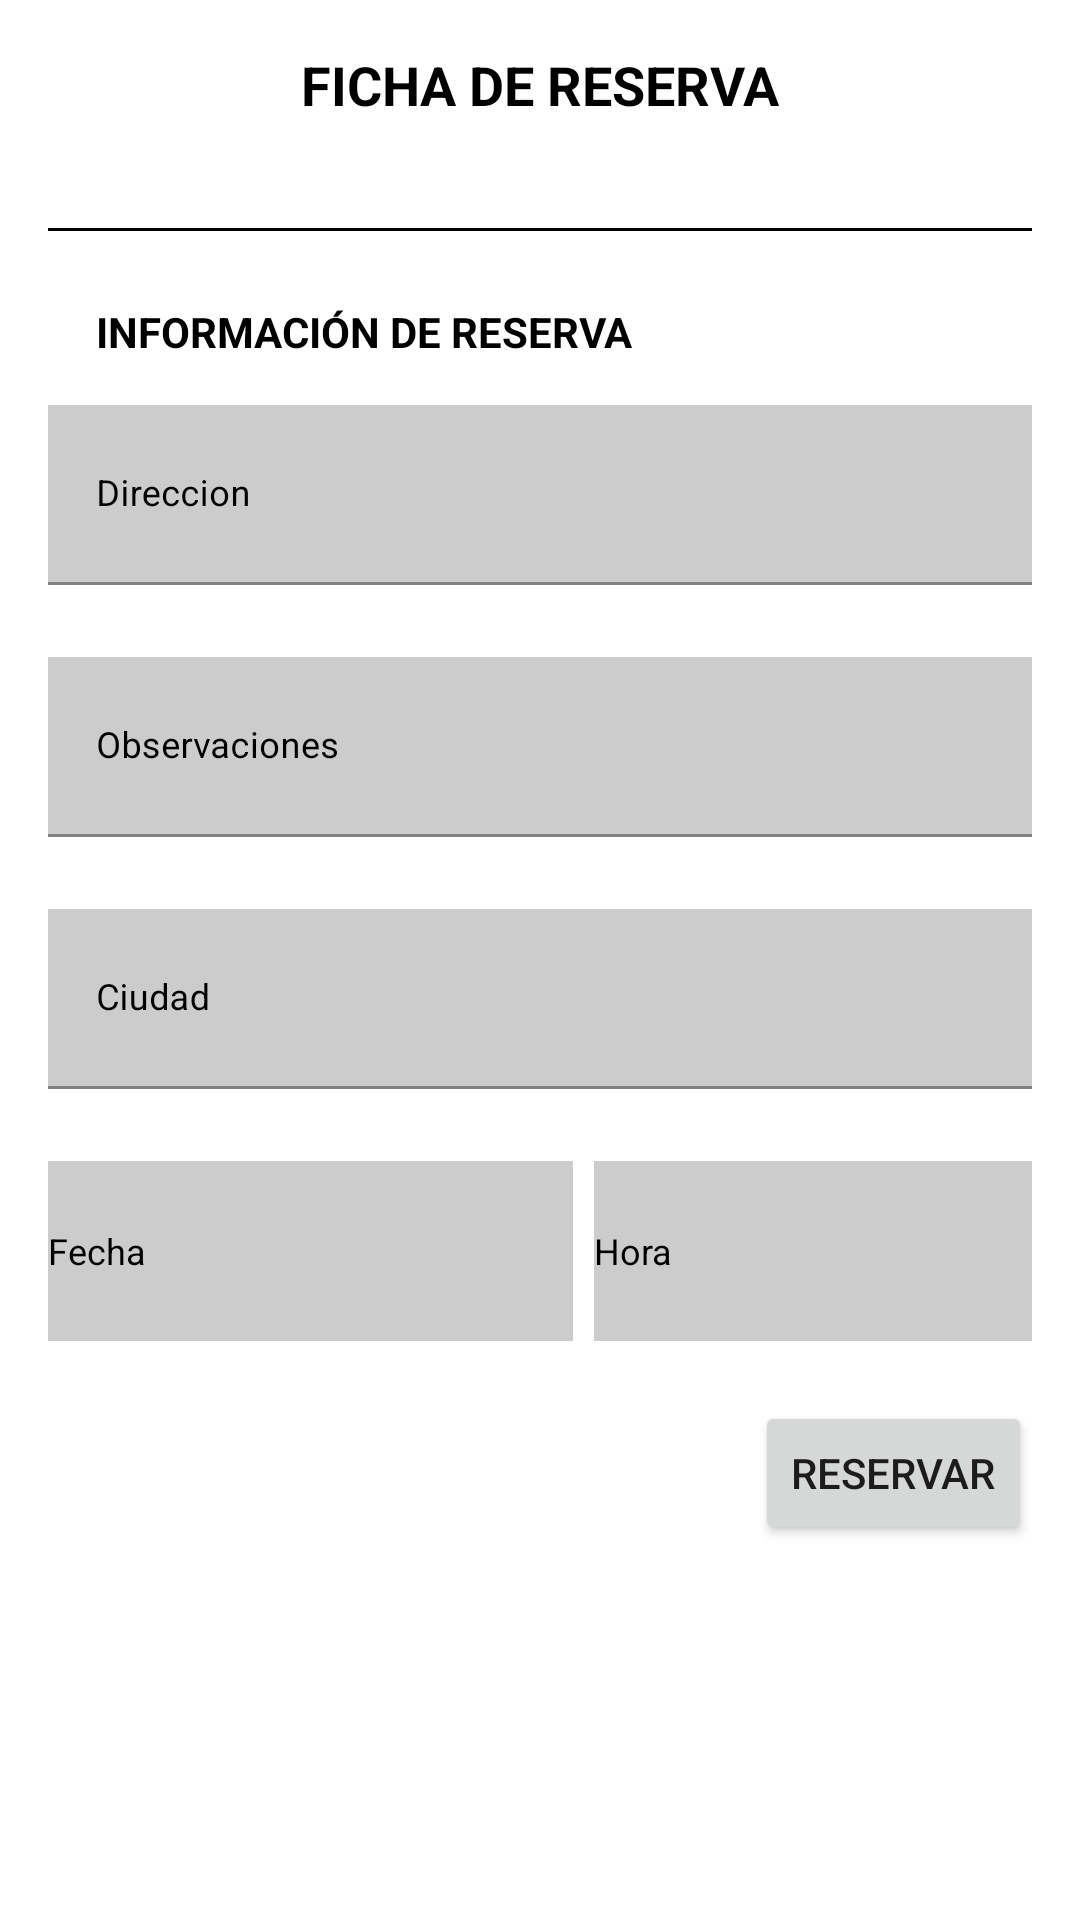

Write the Android layout XML for this screen, with the resource values it uses.
<!-- AndroidManifest.xml: application theme Theme.ClownMania -->
<!-- res/layout/fragment_reserva.xml -->
<?xml version="1.0" encoding="utf-8"?>
<androidx.constraintlayout.widget.ConstraintLayout xmlns:android="http://schemas.android.com/apk/res/android"
    xmlns:app="http://schemas.android.com/apk/res-auto"
    xmlns:tools="http://schemas.android.com/tools"
    android:layout_width="match_parent"
    android:layout_height="match_parent"
    android:background="@color/white"
    android:padding="16dp">

    <TextView
        android:id="@+id/textView"
        android:layout_width="wrap_content"
        android:layout_height="wrap_content"
        android:text="FICHA DE RESERVA"
        android:textColor="@color/black"
        android:textSize="18sp"
        android:textStyle="bold"
        app:layout_constraintEnd_toEndOf="parent"
        app:layout_constraintStart_toStartOf="parent"/>

    <View
        android:id="@+id/divider"
        android:layout_width="match_parent"
        android:layout_height="1dp"
        android:layout_marginTop="60dp"
        android:background="@color/black"
        app:layout_constraintEnd_toEndOf="parent"
        app:layout_constraintStart_toStartOf="parent"
        app:layout_constraintTop_toTopOf="@+id/textView" />

    <TextView
        android:id="@+id/textView2"
        android:layout_width="wrap_content"
        android:layout_height="wrap_content"
        android:layout_marginStart="16dp"
        android:layout_marginTop="24dp"
        android:text="INFORMACIÓN DE RESERVA"
        android:textColor="@color/black"
        android:textStyle="bold"
        app:layout_constraintBottom_toTopOf="@+id/constraintLayout"
        app:layout_constraintStart_toStartOf="parent"
        app:layout_constraintTop_toBottomOf="@+id/divider" />


    <androidx.constraintlayout.widget.ConstraintLayout
        android:id="@+id/constraintLayout"
        android:layout_width="match_parent"
        android:layout_height="wrap_content"
        android:layout_marginTop="15dp"
        app:layout_constraintTop_toBottomOf="@+id/textView2">


        <com.google.android.material.textfield.TextInputLayout
            android:id="@+id/til_ubicacion"
            android:layout_width="match_parent"
            android:layout_height="60dp"
            android:layout_weight="2"
            android:textColorHint="@color/black"
            app:layout_constraintEnd_toEndOf="parent"
            app:layout_constraintStart_toStartOf="parent"
            app:layout_constraintTop_toTopOf="parent">

            <com.google.android.material.textfield.TextInputEditText
                android:id="@+id/tiedtxt_ubicacion"
                android:layout_width="match_parent"
                android:layout_height="match_parent"
                android:background="@color/grisss"
                android:hint="Direccion"
                android:inputType="text"
                android:maxLines="1"
                android:textColor="@android:color/black"
                android:textColorHint="@color/black"
                android:textSize="12sp" />
        </com.google.android.material.textfield.TextInputLayout>

        <com.google.android.material.textfield.TextInputLayout
            android:id="@+id/til_observacion"
            android:layout_width="0dp"
            android:layout_height="60dp"
            android:layout_marginTop="24dp"
            android:textColorHint="@color/black"
            app:layout_constraintEnd_toEndOf="parent"
            app:layout_constraintStart_toStartOf="parent"
            app:layout_constraintTop_toBottomOf="@+id/til_ubicacion">

            <com.google.android.material.textfield.TextInputEditText
                android:id="@+id/tiedtxt_obsevacion"
                android:layout_width="match_parent"
                android:layout_height="match_parent"
                android:background="@color/grisss"
                android:hint="Observaciones"
                android:inputType="text"
                android:maxLines="3"
                android:textColor="@android:color/black"
                android:textColorHint="@color/black"
                android:textSize="12sp" />
        </com.google.android.material.textfield.TextInputLayout>

        <com.google.android.material.textfield.TextInputLayout
            android:id="@+id/til_ciudad"
            android:layout_width="match_parent"
            android:layout_height="60dp"
            android:layout_marginTop="24dp"
            android:layout_weight="1"
            android:textColorHint="@color/black"
            app:layout_constraintEnd_toEndOf="parent"
            app:layout_constraintStart_toStartOf="parent"
            app:layout_constraintTop_toBottomOf="@+id/til_observacion">

            <com.google.android.material.textfield.TextInputEditText
                android:id="@+id/tiedtxt_ciudad"
                android:layout_width="match_parent"
                android:layout_height="match_parent"
                android:background="@color/grisss"
                android:hint="Ciudad"
                android:inputType="text"

                android:maxLines="1"
                android:textColor="@android:color/black"
                android:textColorHint="@color/black"
                android:textSize="12sp" />
        </com.google.android.material.textfield.TextInputLayout>

        <EditText
            android:id="@+id/edtxt_fecha"
            android:layout_width="175dp"
            android:layout_height="60dp"
            android:layout_marginTop="24dp"
            android:background="@color/grisss"
            android:clickable="true"
            android:focusable="false"
            android:hint="Fecha"
            android:maxLines="1"
            android:textColor="@android:color/black"
            android:textColorHint="@color/black"
            android:textSize="12sp"
            app:layout_constraintStart_toStartOf="parent"
            app:layout_constraintTop_toBottomOf="@+id/til_ciudad" />

        <EditText
            android:id="@+id/edtxt_hora"
            android:layout_width="175dp"
            android:layout_height="60dp"
            android:layout_marginLeft="30dp"
            android:layout_marginTop="24dp"
            android:background="@color/grisss"
            android:clickable="true"
            android:focusable="false"
            android:hint="Hora"
            android:maxLines="1"
            android:textColor="@android:color/black"
            android:textColorHint="@color/black"
            android:textSize="12sp"
            app:layout_constraintEnd_toEndOf="parent"
            app:layout_constraintHorizontal_bias="0.448"
            app:layout_constraintStart_toEndOf="@+id/edtxt_fecha"
            app:layout_constraintTop_toBottomOf="@+id/til_ciudad" />

        <Button
            android:id="@+id/btn_reservar"
            android:layout_width="wrap_content"
            android:layout_height="wrap_content"
            android:layout_marginTop="20dp"
            android:text="Reservar"
            app:layout_constraintBottom_toBottomOf="parent"
            app:layout_constraintEnd_toEndOf="parent"
            app:layout_constraintTop_toBottomOf="@+id/edtxt_hora" />

    </androidx.constraintlayout.widget.ConstraintLayout>


</androidx.constraintlayout.widget.ConstraintLayout>
<!-- resources referenced by this layout -->
<resources>
  <color name="black">#FF000000</color>
  <color name="grisss">#33000000</color>
  <color name="white">#FFFFFFFF</color>
  <color name="md_theme_primary">#466730</color>
  <color name="md_theme_onPrimary">#FFFFFF</color>
  <color name="md_theme_primaryContainer">#C7EEA9</color>
  <color name="md_theme_onPrimaryContainer">#0A2100</color>
  <color name="md_theme_secondary">#56624B</color>
  <color name="md_theme_onSecondary">#FFFFFF</color>
  <color name="md_theme_secondaryContainer">#D9E7CA</color>
  <color name="md_theme_onSecondaryContainer">#141E0C</color>
  <color name="md_theme_tertiary">#386665</color>
  <color name="md_theme_onTertiary">#FFFFFF</color>
  <color name="md_theme_tertiaryContainer">#BBECEA</color>
  <color name="md_theme_onTertiaryContainer">#002020</color>
  <color name="md_theme_error">#BA1A1A</color>
  <color name="md_theme_onError">#FFFFFF</color>
  <color name="md_theme_errorContainer">#FFDAD6</color>
  <color name="md_theme_onErrorContainer">#410002</color>
  <color name="md_theme_background">#F9FAF0</color>
  <color name="md_theme_onBackground">#191D16</color>
  <color name="md_theme_surface">#F9FAF0</color>
  <color name="md_theme_onSurface">#191D16</color>
  <color name="md_theme_surfaceVariant">#E0E4D6</color>
  <color name="md_theme_onSurfaceVariant">#44483E</color>
  <color name="md_theme_outline">#74796D</color>
  <color name="md_theme_outlineVariant">#C4C8BB</color>
  <color name="md_theme_inverseSurface">#2E312A</color>
  <color name="md_theme_inverseOnSurface">#F0F2E7</color>
  <color name="md_theme_inversePrimary">#ACD28F</color>
  <color name="md_theme_primaryFixed">#C7EEA9</color>
  <color name="md_theme_onPrimaryFixed">#0A2100</color>
  <color name="md_theme_primaryFixedDim">#ACD28F</color>
  <color name="md_theme_onPrimaryFixedVariant">#304F1A</color>
  <color name="md_theme_secondaryFixed">#D9E7CA</color>
  <color name="md_theme_onSecondaryFixed">#141E0C</color>
  <color name="md_theme_secondaryFixedDim">#BDCBAF</color>
  <color name="md_theme_onSecondaryFixedVariant">#3E4A35</color>
  <color name="md_theme_tertiaryFixed">#BBECEA</color>
  <color name="md_theme_onTertiaryFixed">#002020</color>
  <color name="md_theme_tertiaryFixedDim">#A0CFCE</color>
  <color name="md_theme_onTertiaryFixedVariant">#1E4E4D</color>
  <color name="md_theme_surfaceDim">#D9DBD1</color>
  <color name="md_theme_surfaceBright">#F9FAF0</color>
  <color name="md_theme_surfaceContainerLowest">#FFFFFF</color>
  <color name="md_theme_surfaceContainerLow">#F3F5EA</color>
  <color name="md_theme_surfaceContainer">#EDEFE4</color>
  <color name="md_theme_surfaceContainerHigh">#E7E9DF</color>
  <color name="md_theme_surfaceContainerHighest">#E1E4D9</color>
</resources>
